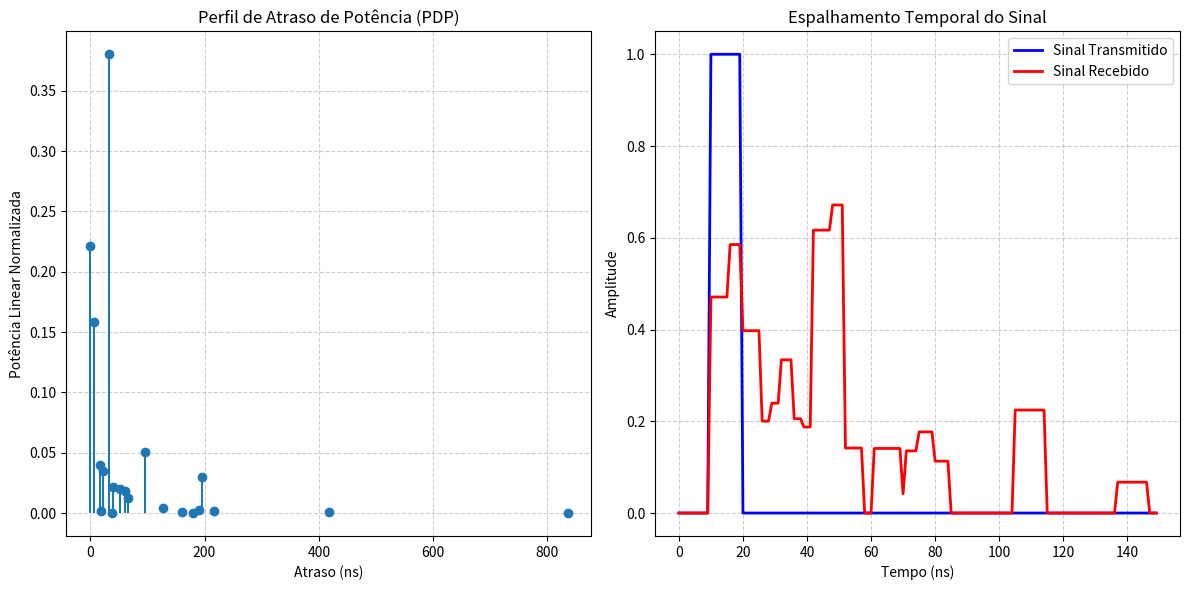
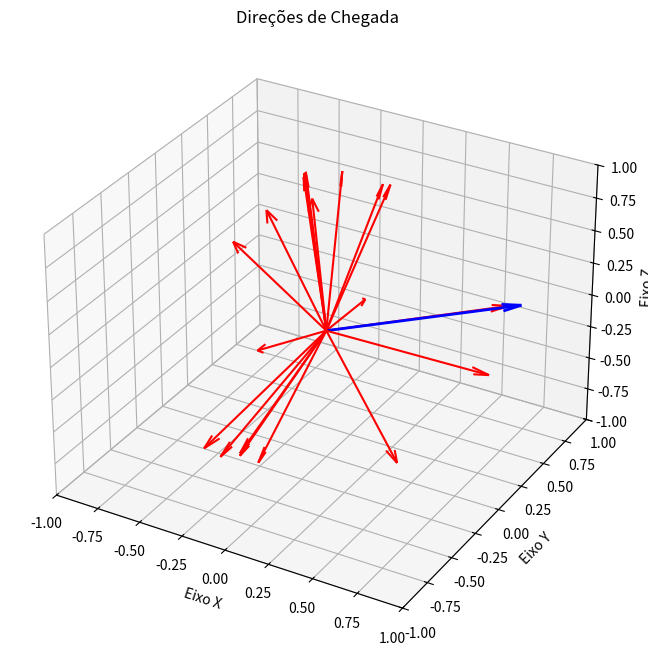

The matplotlib source for these figures, in order:
import numpy as np
import matplotlib.pyplot as plt

fc = 3.5e9
c = 3e8
lambda_c = c / fc
N = 20
d_2d = 15.0
h_tx = 3.0
h_rx = 1.0
v_rx_kmh = 3.0
v_rx_ms = v_rx_kmh / 3.6
angulo_movimento = np.radians(45)
vetor_v_rx = np.array([np.cos(angulo_movimento), np.sin(angulo_movimento), 0]) * v_rx_ms

if d_2d <= 1.2:
    prob_los = 1.0
elif d_2d < 6.5:
    prob_los = np.exp(-(d_2d - 1.2) / 4.7)
else:
    prob_los = np.exp(-(d_2d - 6.5) / 32.6) * 0.32

is_los = np.random.rand() < prob_los

if is_los:
    mu_log_DS = -7.69; sigma_log_DS = 0.18
    mu_log_AoA = 1.62; sigma_log_AoA = 0.25
    mu_log_EoA = 1.08; sigma_log_EoA = 0.36
    K_R_dB_mean = 7.0; K_R_dB_std = 4.0
    r_tau = 3.6
    sigma_xi = 3.0
else:
    mu_log_DS = -7.53; sigma_log_DS = 0.24
    mu_log_AoA = 1.77; sigma_log_AoA = 0.16
    mu_log_EoA = 1.15; sigma_log_EoA = 0.43
    K_R_dB_mean = -np.inf; K_R_dB_std = 0.0
    r_tau = 3.0
    sigma_xi = 6.0

log_sigma_tau = np.random.normal(mu_log_DS, sigma_log_DS)
log_sigma_phi_AoA = np.random.normal(mu_log_AoA, sigma_log_AoA)
log_sigma_theta_AoA = np.random.normal(mu_log_EoA, sigma_log_EoA)

sigma_tau = 10**(log_sigma_tau)
sigma_phi_AoA = np.minimum(10**(log_sigma_phi_AoA), 104.0)
sigma_theta_AoA = np.minimum(10**(log_sigma_theta_AoA), 52.0)

mu_tau = r_tau * sigma_tau
tau_n_puro = np.random.exponential(scale=mu_tau, size=N)
tau_n = np.sort(tau_n_puro - np.min(tau_n_puro))

xi_n = np.random.normal(0, sigma_xi, N)
alpha_n_hat_sq = np.exp(-tau_n * (r_tau - 1) / (r_tau * sigma_tau)) * (10 ** (-xi_n / 10))
alpha_n_sq = np.zeros(N)

if is_los:
    K_R_linear = 10 ** (np.random.normal(K_R_dB_mean, K_R_dB_std) / 10)
    omega_c = np.sum(alpha_n_hat_sq[1:])
    alpha_n_sq[0] = K_R_linear / (K_R_linear + 1)
    alpha_n_sq[1:] = (1 / (K_R_linear + 1)) * (alpha_n_hat_sq[1:] / omega_c)
else:
    alpha_n_sq = alpha_n_hat_sq / np.sum(alpha_n_hat_sq)

phi_LoS_linha = 0.0
theta_LoS_linha = np.degrees(np.arctan((h_tx - h_rx) / d_2d))
max_alpha_sq = np.max(alpha_n_sq)

def gerar_angulos_azimute(alpha, max_a, sigma, phi_los):
    phi_n_2linhas = 1.42 * sigma * np.sqrt(-np.log(alpha / max_a))
    U_n = np.random.choice([-1, 1], size=N)
    Y_n = np.random.normal(0, sigma / 7.0, size=N)
    return U_n * phi_n_2linhas + Y_n + phi_los

def gerar_angulos_elevacao(alpha, max_a, sigma, theta_los):
    theta_n_2linhas = -sigma * np.log(alpha / max_a)
    U_n = np.random.choice([-1, 1], size=N)
    Y_n = np.random.normal(0, sigma / 7.0, size=N)
    return U_n * theta_n_2linhas + Y_n + theta_los

ang_azimute = gerar_angulos_azimute(alpha_n_sq, max_alpha_sq, sigma_phi_AoA, phi_LoS_linha)
ang_elevacao = gerar_angulos_elevacao(alpha_n_sq, max_alpha_sq, sigma_theta_AoA, theta_LoS_linha)

if is_los:
    ang_azimute[0] = phi_LoS_linha
    ang_elevacao[0] = theta_LoS_linha

azim_rad = np.radians(ang_azimute)
elev_rad = np.radians(ang_elevacao)

r_n_x = np.cos(elev_rad) * np.cos(azim_rad)
r_n_y = np.cos(elev_rad) * np.sin(azim_rad)
r_n_z = np.sin(elev_rad)
r_n_matriz = np.column_stack((r_n_x, r_n_y, r_n_z))


doppler_n = np.dot(r_n_matriz, vetor_v_rx) / lambda_c

t_macro = np.linspace(0, 0.01, 1000)
fase_constante = -2 * np.pi * (fc + doppler_n) * tau_n
fase_n_t = 2 * np.pi * np.outer(doppler_n, t_macro) + fase_constante[:, np.newaxis]

alpha_n = np.sqrt(alpha_n_sq)
h_n_t = alpha_n[:, np.newaxis] * np.exp(1j * fase_n_t)

fs = 1e9
t_micro = np.arange(0, 150e-9, 1/fs)
pulso_tx = np.zeros_like(t_micro)
pulso_tx[10:20] = 1.0

sinal_rx = np.zeros_like(t_micro, dtype=complex)
h_estatico = h_n_t[:, 0]

for i in range(N):
    atraso_amostras = int(tau_n[i] * fs)
    pulso_atrasado = np.zeros_like(t_micro)
    if atraso_amostras < len(t_micro):
        pulso_atrasado[atraso_amostras:] = pulso_tx[:len(t_micro)-atraso_amostras]
    sinal_rx += h_estatico[i] * pulso_atrasado

Omega_c = np.sum(alpha_n_sq)

def rho_TT(kappa, sigma_t):
    soma = 0
    for n in range(N):
        termo_freq = np.exp(-1j * 2 * np.pi * tau_n[n] * kappa)
        termo_tempo = np.exp(1j * 2 * np.pi * doppler_n[n] * sigma_t)
        soma += alpha_n_sq[n] * termo_freq * termo_tempo
    return soma / Omega_c

rho_B = 0.5
kappas = np.linspace(0, 50e6, 5000)
rho_freq = np.abs(rho_TT(kappas, 0))
idx_bc = np.where(rho_freq < rho_B)[0]
banda_coerencia = kappas[idx_bc[0]] if len(idx_bc) > 0 else float('inf')

rho_T = 0.5
sigmas = np.linspace(0, 0.5, 5000)
rho_tempo = np.abs(rho_TT(0, sigmas))
idx_tc = np.where(rho_tempo < rho_T)[0]
tempo_coerencia = sigmas[idx_tc[0]] if len(idx_tc) > 0 else float('inf')

tau_medio = np.sum(alpha_n_sq * tau_n) / Omega_c
tau_rms = np.sqrt(np.sum(alpha_n_sq * (tau_n - tau_medio)**2) / Omega_c)
doppler_maximo = np.max(np.abs(doppler_n))


# EXIBIÇÃO DE RESULTADOS E GRÁFICOS

print("="*75)
print(f"CENÁRIO INH-OFFICE | Distância: {d_2d}m")
print(f"Probabilidade base calculada -> LoS: {prob_los*100:.1f}% | NLoS: {(1-prob_los)*100:.1f}%")
print(f"Condição SORTEADA para esta simulação: {'LoS (Com Visada)' if is_los else 'NLoS (Sem Visada)'}")
print("="*75)
print(f"{'Raio':<5} | {'Atraso(ns)':<10} | {'Potência':<10} | {'Azimute(º)':<10} | {'Elevação(º)':<12} | {'Doppler(Hz)':<10}")
print("-" * 75)
for i in range(5):
    print(f"{i+1:<5} | {tau_n[i]*1e9:<10.2f} | {alpha_n_sq[i]:<10.4f} | {np.degrees(azim_rad[i]):<10.2f} | {np.degrees(elev_rad[i]):<12.2f} | {doppler_n[i]:<10.2f}")

print("\n" + "="*75)
print("MÉTRICAS DE COERÊNCIA (Eq. 13 - Slide 37)")
print("="*75)
print(f"Espalhamento de Atraso RMS: {tau_rms*1e9:.2f} ns")
print(f"Desvio Doppler Máximo: {doppler_maximo:.2f} Hz")
print(f"Banda de Coerência (Limiar 0.5): {banda_coerencia / 1e6:.2f} MHz")
print(f"Tempo de Coerência (Limiar 0.5): {tempo_coerencia * 1000:.2f} ms")

plt.figure(figsize=(12, 6))
plt.subplot(1, 2, 1)
plt.stem(tau_n * 1e9, alpha_n_sq, basefmt=" ")
plt.title("Perfil de Atraso de Potência (PDP)")
plt.xlabel("Atraso (ns)")
plt.ylabel("Potência Linear Normalizada")
plt.grid(True, linestyle='--', alpha=0.6)

plt.subplot(1, 2, 2)
plt.plot(t_micro * 1e9, pulso_tx, label="Sinal Transmitido", color="blue", linewidth=2)
plt.plot(t_micro * 1e9, np.abs(sinal_rx), label="Sinal Recebido", color="red", linewidth=2)
plt.title("Espalhamento Temporal do Sinal")
plt.xlabel("Tempo (ns)")
plt.ylabel("Amplitude")
plt.legend()
plt.grid(True, linestyle='--', alpha=0.6)
plt.tight_layout()

fig_3d = plt.figure(figsize=(8, 8))
ax_3d = fig_3d.add_subplot(111, projection='3d')

for i in range(1, N):
    ax_3d.quiver(0, 0, 0, r_n_x[i], r_n_y[i], r_n_z[i], color='r', arrow_length_ratio=0.1)
ax_3d.quiver(0, 0, 0, r_n_x[0], r_n_y[0], r_n_z[0], color='b', arrow_length_ratio=0.1, linewidth=2)

ax_3d.set_xlim([-1, 1])
ax_3d.set_ylim([-1, 1])
ax_3d.set_zlim([-1, 1])
ax_3d.set_xlabel('Eixo X')
ax_3d.set_ylabel('Eixo Y')
ax_3d.set_zlabel('Eixo Z')
ax_3d.set_title("Direções de Chegada")

plt.show()
